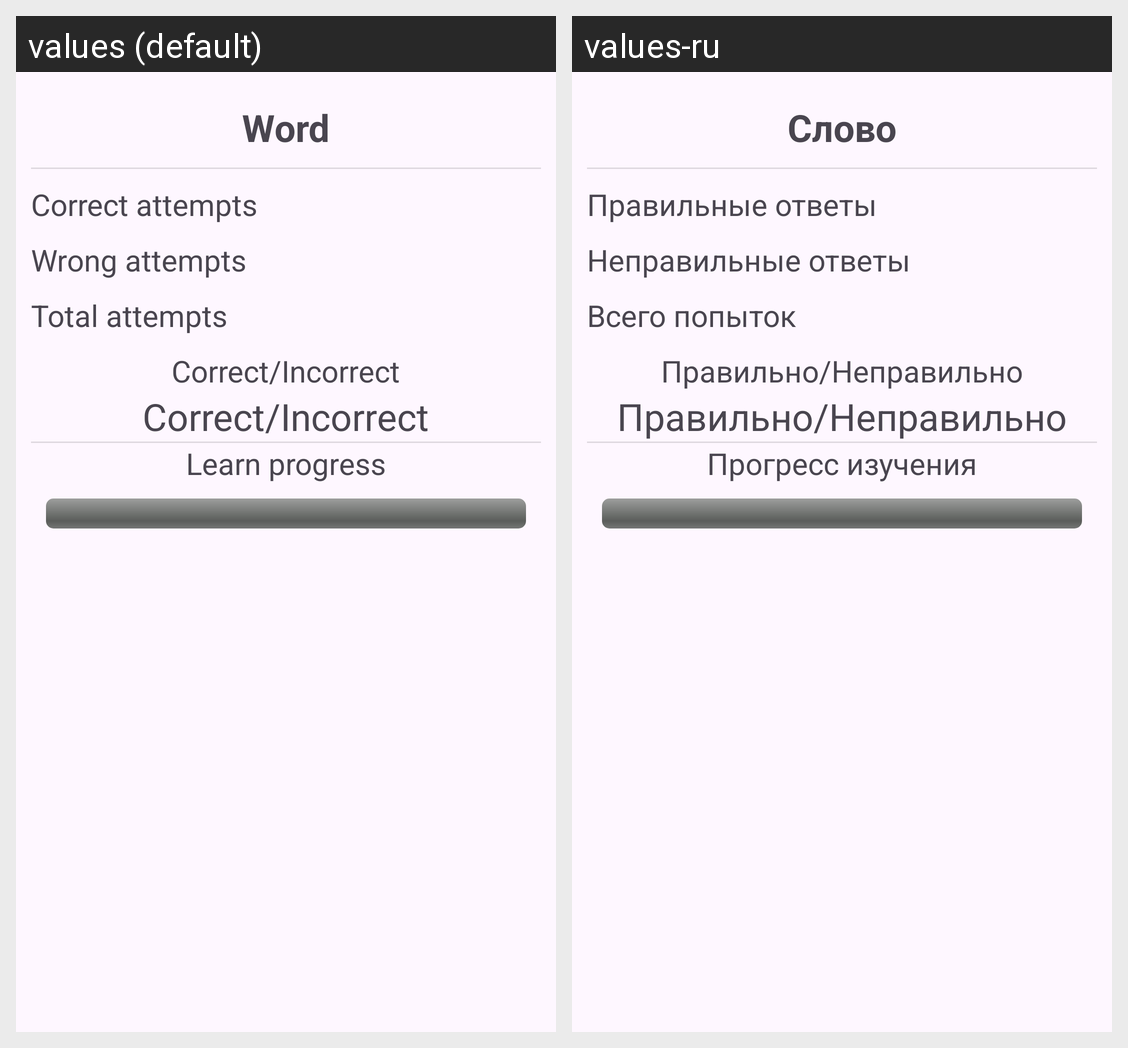

Here is an Android app screen in its default locale and in the app's own translations. Write out the translated-string differences for the strings that appear on this screen.
Android screen res/layout/statistics_word_dialog.xml rendered under 2 locales, left to right: values (default), values-ru. Device: Nexus 5 (rendered at 1080×1920; each locale shown at half size, 540×960, under a caption strip naming it); theme MyTheme.
Strings drawn on this screen, with the default value and each locale's value (text and hints the layout hard-codes, and strings that could not be matched under every locale, appear in the picture but are not listed):

word
  values: Word
  values-ru: Слово

correct_attempts
  values: Correct attempts
  values-ru: Правильные ответы

wrong_attempts
  values: Wrong attempts
  values-ru: Неправильные ответы

total_attempts
  values: Total attempts
  values-ru: Всего попыток

correct_incorrect
  values: Correct/Incorrect
  values-ru: Правильно/Неправильно

learn_progress
  values: Learn progress
  values-ru: Прогресс изучения
